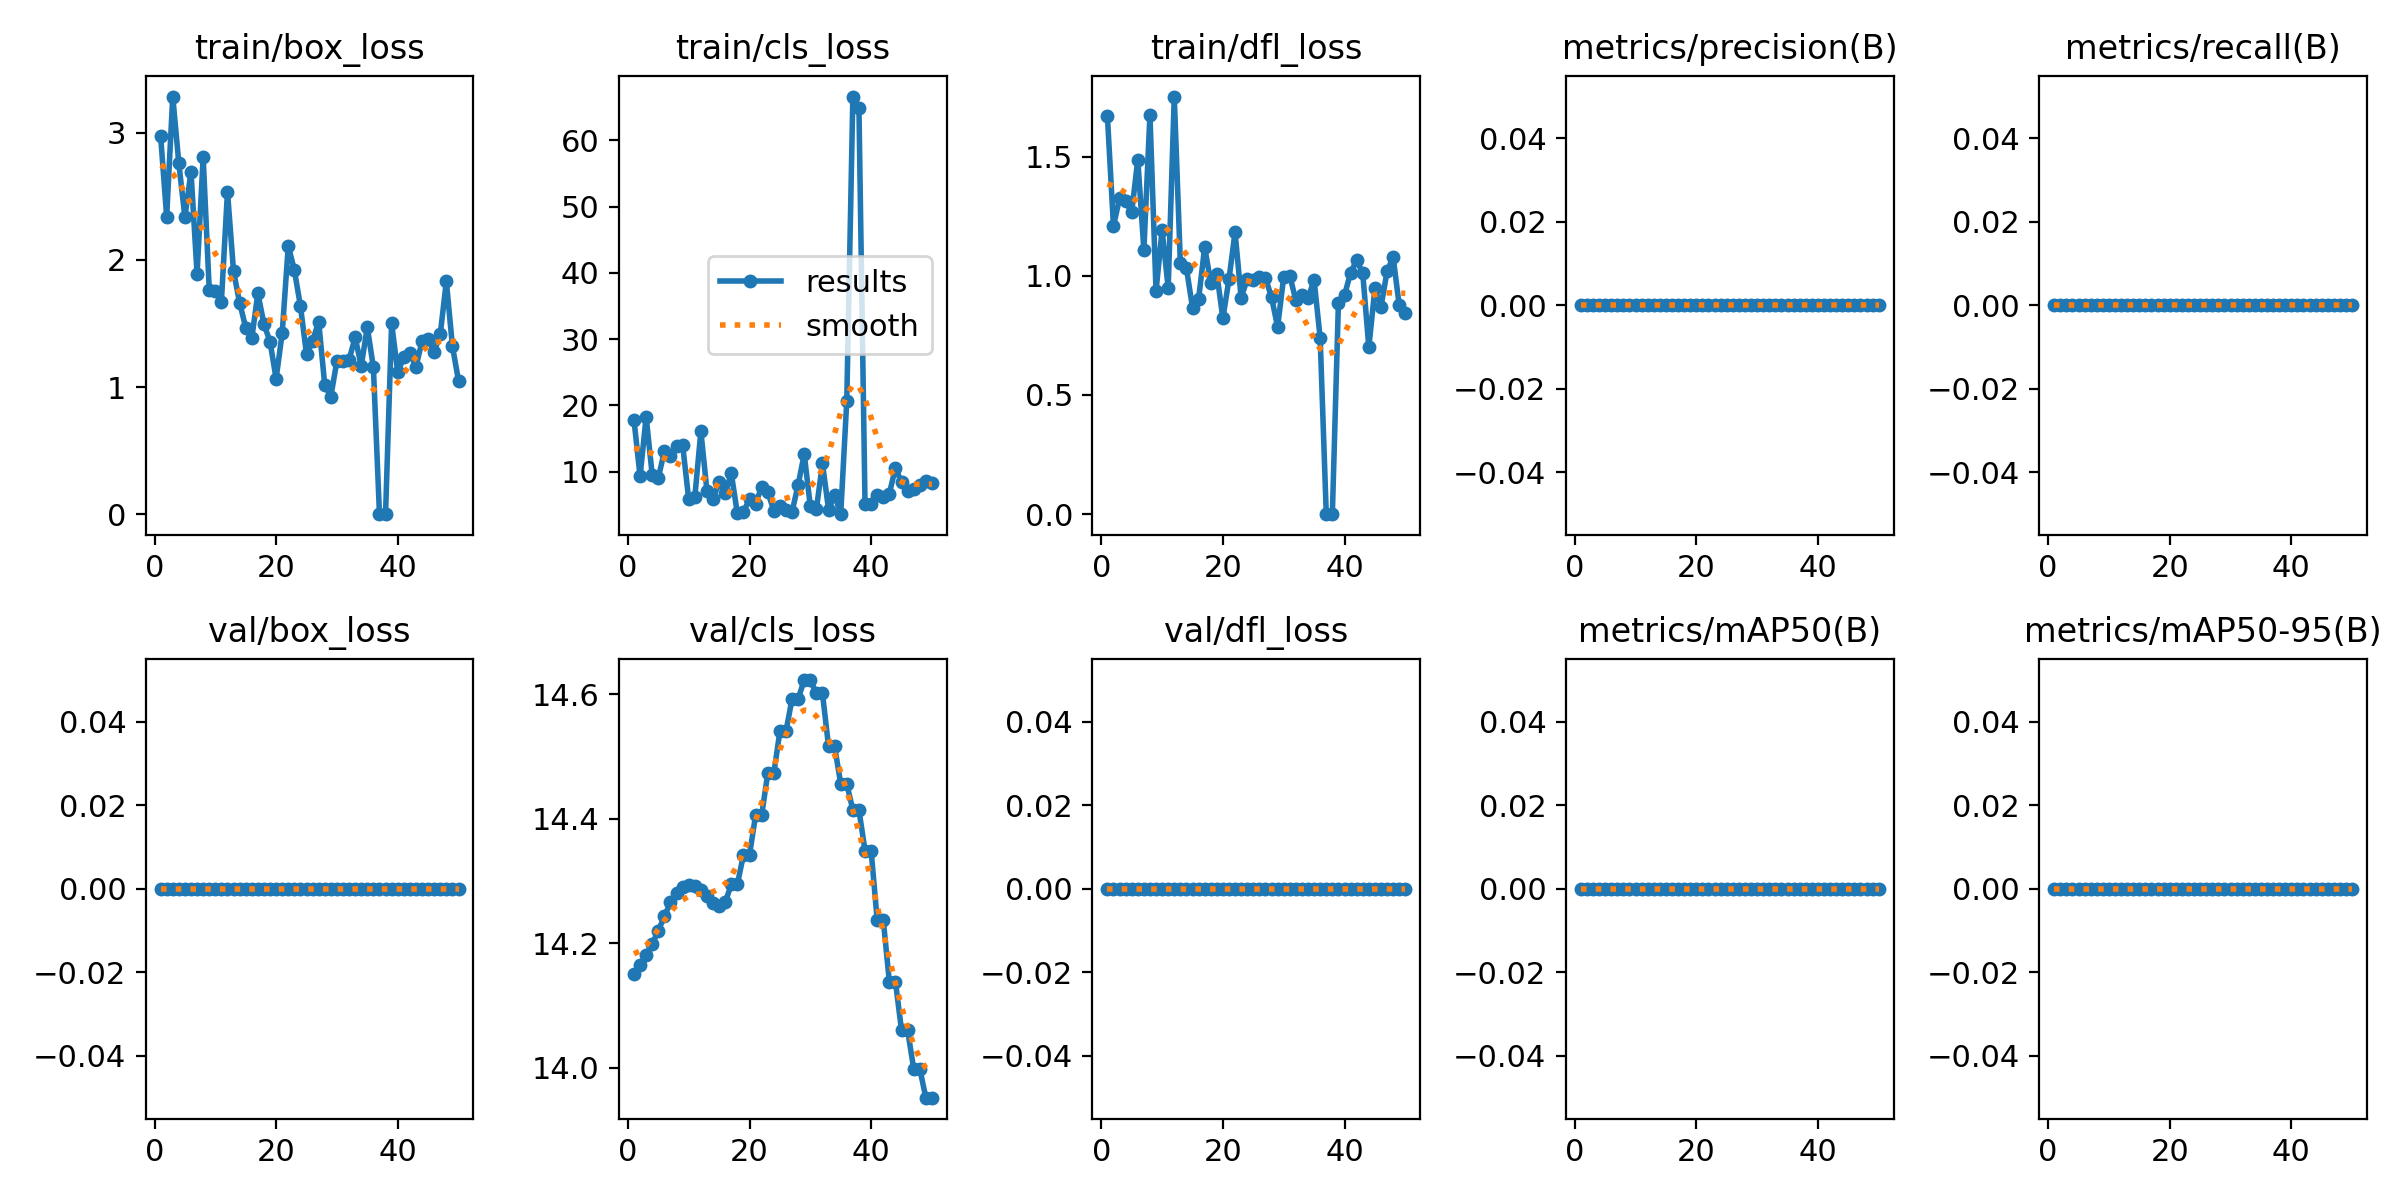

Data behind this chart, as committed beside it:
epoch, time, train/box_loss, train/cls_loss, train/dfl_loss, metrics/precision(B), metrics/recall(B), metrics/mAP50(B), metrics/mAP50-95(B), val/box_loss, val/cls_loss, val/dfl_loss, lr/pg0, lr/pg1, lr/pg2
1, 3.412, 2.977, 17.82, 1.67, 0, 0, 0, 0, 0, 14.15, 0, 0, 0, 0
2, 5.23, 2.341, 9.302, 1.209, 0, 0, 0, 0, 0, 14.16, 0, 1.63399e-05, 1.63399e-05, 1.63399e-05
3, 6.976, 3.285, 18.27, 1.325, 0, 0, 0, 0, 0, 14.18, 0, 3.20197e-05, 3.20197e-05, 3.20197e-05
4, 8.703, 2.759, 9.479, 1.313, 0, 0, 0, 0, 0, 14.2, 0, 4.70394e-05, 4.70394e-05, 4.70394e-05
5, 10.4, 2.336, 9.065, 1.267, 0, 0, 0, 0, 0, 14.22, 0, 6.13989e-05, 6.13989e-05, 6.13989e-05
6, 12.12, 2.695, 13.1, 1.488, 0, 0, 0, 0, 0, 14.24, 0, 7.50984e-05, 7.50984e-05, 7.50984e-05
7, 13.94, 1.889, 12.34, 1.107, 0, 0, 0, 0, 0, 14.27, 0, 8.81376e-05, 8.81376e-05, 8.81376e-05
8, 17.11, 2.807, 13.95, 1.675, 0, 0, 0, 0, 0, 14.28, 0, 0.0001005, 0.0001005, 0.0001005
9, 18.94, 1.767, 14.05, 0.9358, 0, 0, 0, 0, 0, 14.29, 0, 0.0001122, 0.0001122, 0.0001122
10, 20.66, 1.759, 5.82, 1.192, 0, 0, 0, 0, 0, 14.29, 0, 0.0001233, 0.0001233, 0.0001233
11, 22.98, 1.67, 6.148, 0.9483, 0, 0, 0, 0, 0, 14.29, 0, 0.0001337, 0.0001337, 0.0001337
12, 25.85, 2.538, 16.09, 1.752, 0, 0, 0, 0, 0, 14.29, 0, 0.0001434, 0.0001434, 0.0001434
13, 27.62, 1.911, 7.131, 1.054, 0, 0, 0, 0, 0, 14.28, 0, 0.0001525, 0.0001525, 0.0001525
14, 29.9, 1.663, 5.889, 1.031, 0, 0, 0, 0, 0, 14.27, 0, 0.0001609, 0.0001609, 0.0001609
15, 31.63, 1.468, 8.462, 0.8665, 0, 0, 0, 0, 0, 14.26, 0, 0.0001687, 0.0001687, 0.0001687
16, 33.36, 1.384, 6.719, 0.9017, 0, 0, 0, 0, 0, 14.27, 0, 0.0001758, 0.0001758, 0.0001758
17, 35.08, 1.738, 9.773, 1.12, 0, 0, 0, 0, 0, 14.29, 0, 0.0001822, 0.0001822, 0.0001822
18, 36.78, 1.495, 3.714, 0.9716, 0, 0, 0, 0, 0, 14.29, 0, 0.000188, 0.000188, 0.000188
19, 38.95, 1.357, 3.999, 1.008, 0, 0, 0, 0, 0, 14.34, 0, 0.0001931, 0.0001931, 0.0001931
20, 41.03, 1.066, 5.825, 0.8214, 0, 0, 0, 0, 0, 14.34, 0, 0.0001976, 0.0001976, 0.0001976
21, 42.8, 1.424, 5.132, 0.9862, 0, 0, 0, 0, 0, 14.41, 0, 0.0002014, 0.0002014, 0.0002014
22, 44.77, 2.11, 7.751, 1.183, 0, 0, 0, 0, 0, 14.41, 0, 0.0002045, 0.0002045, 0.0002045
23, 47.34, 1.922, 6.941, 0.9074, 0, 0, 0, 0, 0, 14.47, 0, 0.000207, 0.000207, 0.000207
24, 49.24, 1.637, 4.148, 0.9865, 0, 0, 0, 0, 0, 14.47, 0, 0.0002088, 0.0002088, 0.0002088
25, 50.95, 1.259, 4.758, 0.9821, 0, 0, 0, 0, 0, 14.54, 0, 0.00021, 0.00021, 0.00021
26, 53.4, 1.362, 4.167, 0.993, 0, 0, 0, 0, 0, 14.54, 0, 0.0002105, 0.0002105, 0.0002105
27, 56.05, 1.515, 3.967, 0.9913, 0, 0, 0, 0, 0, 14.59, 0, 0.0002103, 0.0002103, 0.0002103
28, 59.33, 1.016, 8.017, 0.9093, 0, 0, 0, 0, 0, 14.59, 0, 0.0002095, 0.0002095, 0.0002095
29, 61.26, 0.925, 12.68, 0.7854, 0, 0, 0, 0, 0, 14.62, 0, 0.000208, 0.000208, 0.000208
30, 63.55, 1.206, 4.791, 0.9958, 0, 0, 0, 0, 0, 14.62, 0, 0.0002058, 0.0002058, 0.0002058
31, 65.31, 1.201, 4.354, 1.001, 0, 0, 0, 0, 0, 14.6, 0, 0.000203, 0.000203, 0.000203
32, 67.12, 1.214, 11.25, 0.8963, 0, 0, 0, 0, 0, 14.6, 0, 0.0001996, 0.0001996, 0.0001996
33, 68.85, 1.391, 4.299, 0.9192, 0, 0, 0, 0, 0, 14.52, 0, 0.0001955, 0.0001955, 0.0001955
34, 70.56, 1.166, 6.501, 0.9061, 0, 0, 0, 0, 0, 14.52, 0, 0.0001907, 0.0001907, 0.0001907
35, 72.29, 1.471, 3.598, 0.9823, 0, 0, 0, 0, 0, 14.46, 0, 0.0001852, 0.0001852, 0.0001852
36, 74.01, 1.155, 20.71, 0.7375, 0, 0, 0, 0, 0, 14.46, 0, 0.0001791, 0.0001791, 0.0001791
37, 75.73, 0, 66.59, 0, 0, 0, 0, 0, 0, 14.41, 0, 0.0001724, 0.0001724, 0.0001724
38, 77.41, 0, 64.79, 0, 0, 0, 0, 0, 0, 14.41, 0, 0.0001649, 0.0001649, 0.0001649
39, 80.2, 1.501, 5.071, 0.8875, 0, 0, 0, 0, 0, 14.35, 0, 0.0001568, 0.0001568, 0.0001568
40, 83.23, 1.117, 5.063, 0.9179, 0, 0, 0, 0, 0, 14.35, 0, 0.0001481, 0.0001481, 0.0001481
41, 85.32, 1.233, 6.466, 1.013, 0, 0, 0, 0, 0, 14.24, 0, 0.0001387, 0.0001387, 0.0001387
42, 87.69, 1.271, 6.235, 1.064, 0, 0, 0, 0, 0, 14.24, 0, 0.0001286, 0.0001286, 0.0001286
43, 89.91, 1.159, 6.714, 1.011, 0, 0, 0, 0, 0, 14.14, 0, 0.0001179, 0.0001179, 0.0001179
44, 92.18, 1.361, 10.55, 0.6999, 0, 0, 0, 0, 0, 14.14, 0, 0.0001065, 0.0001065, 0.0001065
45, 94.39, 1.376, 8.432, 0.947, 0, 0, 0, 0, 0, 14.06, 0, 9.44722e-05, 9.44722e-05, 9.44722e-05
46, 96.6, 1.278, 7.128, 0.8689, 0, 0, 0, 0, 0, 14.06, 0, 8.17663e-05, 8.17663e-05, 8.17663e-05
47, 98.76, 1.416, 7.468, 1.019, 0, 0, 0, 0, 0, 14, 0, 6.84003e-05, 6.84003e-05, 6.84003e-05
48, 100.9, 1.831, 7.977, 1.078, 0, 0, 0, 0, 0, 14, 0, 5.43742e-05, 5.43742e-05, 5.43742e-05
49, 103.5, 1.322, 8.631, 0.8758, 0, 0, 0, 0, 0, 13.95, 0, 3.96879e-05, 3.96879e-05, 3.96879e-05
50, 105.7, 1.05, 8.27, 0.8453, 0, 0, 0, 0, 0, 13.95, 0, 2.43415e-05, 2.43415e-05, 2.43415e-05
